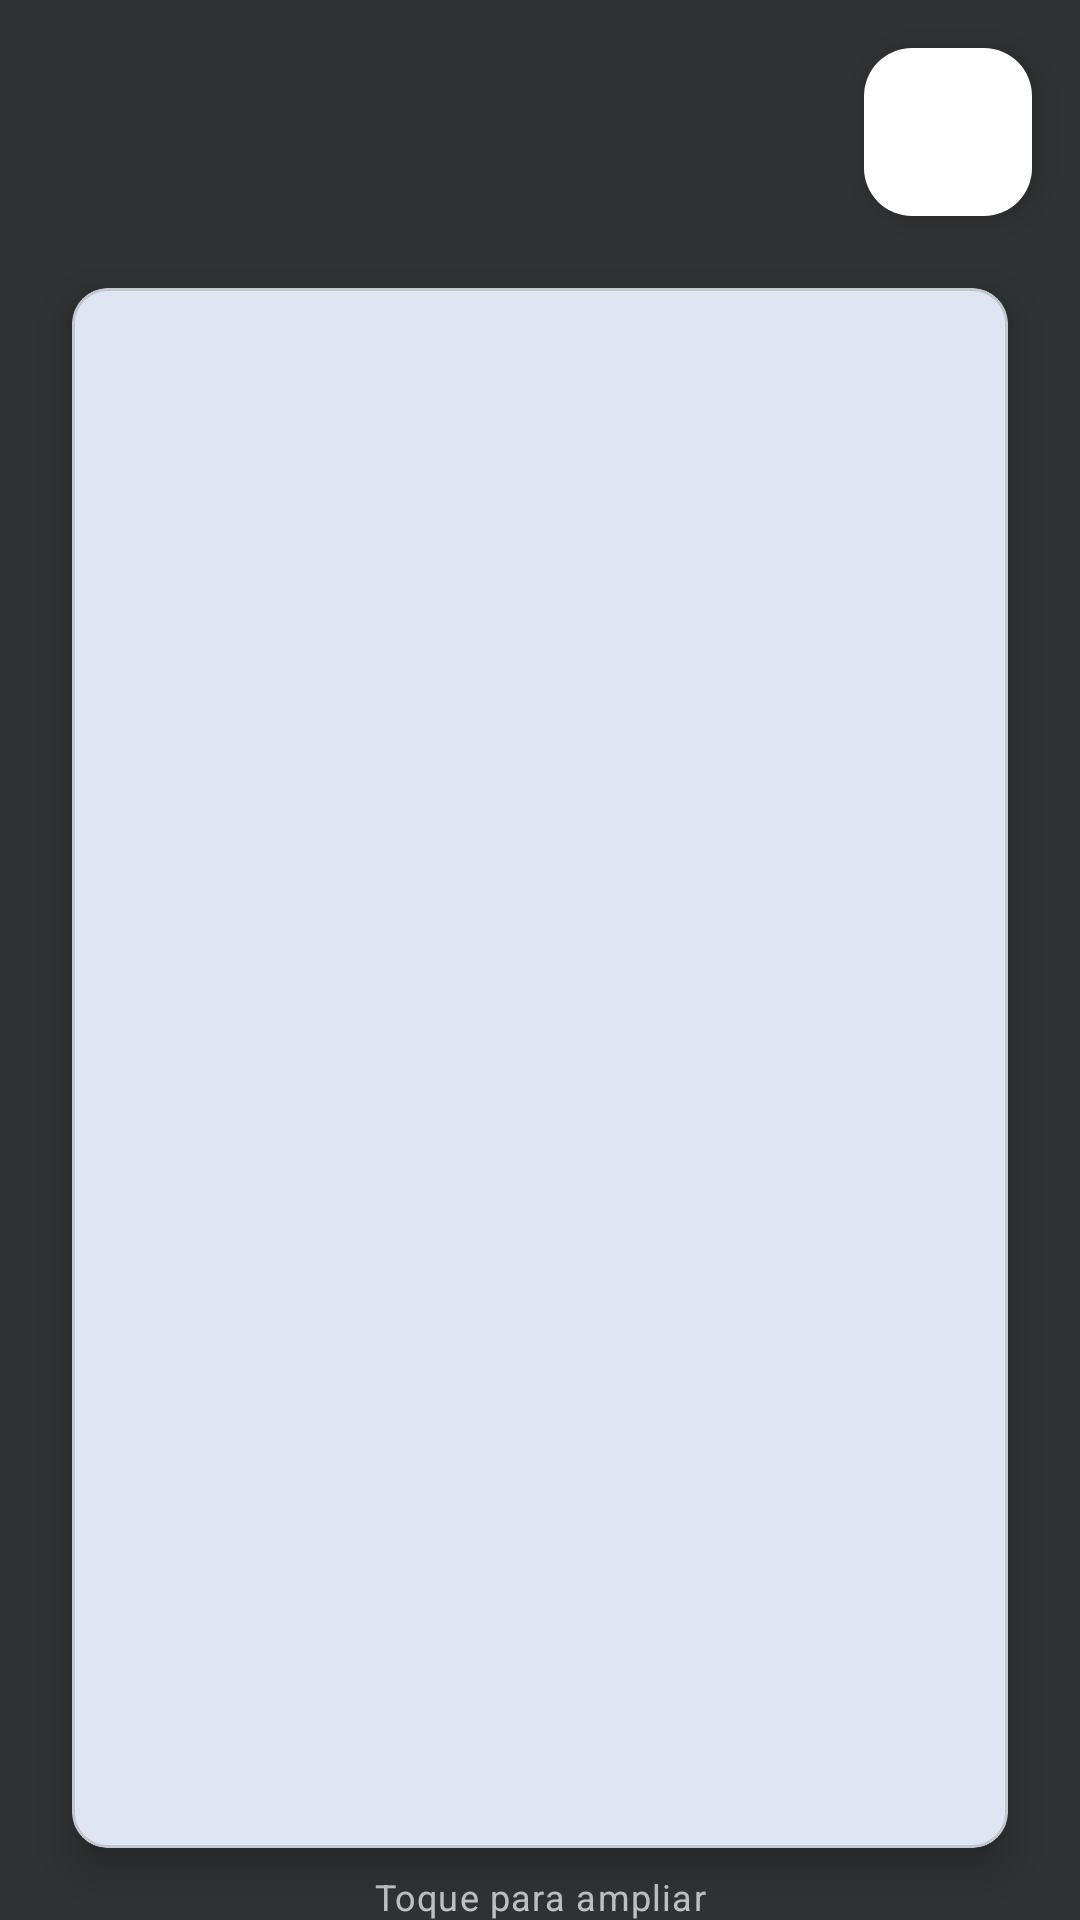

Here is an Android app screen rendered from its layout file. Give the layout XML and the strings, colors and styles it references.
<!-- AndroidManifest.xml: application theme Theme.InventarioMobile -->
<!-- res/layout/dialog_foto_referencia.xml -->
<?xml version="1.0" encoding="utf-8"?>
<androidx.constraintlayout.widget.ConstraintLayout xmlns:android="http://schemas.android.com/apk/res/android"
    xmlns:app="http://schemas.android.com/apk/res-auto"
    xmlns:tools="http://schemas.android.com/tools"
    android:layout_width="match_parent"
    android:layout_height="match_parent"
    android:background="#CC000000"
    android:clickable="true"
    android:focusable="true">

    
    <com.google.android.material.card.MaterialCardView
        android:id="@+id/cardFoto"
        android:layout_width="0dp"
        android:layout_height="0dp"
        android:layout_margin="24dp"
        app:cardCornerRadius="12dp"
        app:cardElevation="8dp"
        app:layout_constraintBottom_toTopOf="@+id/textViewDescricao"
        app:layout_constraintEnd_toEndOf="parent"
        app:layout_constraintStart_toStartOf="parent"
        app:layout_constraintTop_toBottomOf="@+id/buttonFechar"
        app:layout_constraintVertical_bias="0.5">

        <ImageView
            android:id="@+id/imageViewFoto"
            android:layout_width="match_parent"
            android:layout_height="match_parent"
            android:adjustViewBounds="true"
            android:contentDescription="@string/foto_referencia_descricao"
            android:scaleType="fitCenter"
            tools:src="@drawable/ic_image_placeholder" />

    </com.google.android.material.card.MaterialCardView>

    
    <com.google.android.material.floatingactionbutton.FloatingActionButton
        android:id="@+id/buttonFechar"
        android:layout_width="wrap_content"
        android:layout_height="wrap_content"
        android:layout_margin="16dp"
        android:contentDescription="@string/foto_referencia_fechar"
        android:src="@drawable/ic_close"
        app:backgroundTint="@color/white"
        app:fabSize="mini"
        app:layout_constraintEnd_toEndOf="parent"
        app:layout_constraintTop_toTopOf="parent"
        app:tint="@color/text_primary" />

    
    <TextView
        android:id="@+id/textViewDescricao"
        android:layout_width="0dp"
        android:layout_height="wrap_content"
        android:layout_marginHorizontal="24dp"
        android:layout_marginBottom="24dp"
        android:background="@drawable/bg_rounded_white"
        android:gravity="center"
        android:maxLines="3"
        android:ellipsize="end"
        android:padding="16dp"
        android:textAppearance="?attr/textAppearanceBody1"
        android:textColor="@color/text_primary"
        android:visibility="gone"
        app:layout_constraintBottom_toBottomOf="parent"
        app:layout_constraintEnd_toEndOf="parent"
        app:layout_constraintStart_toStartOf="parent"
        tools:text="COMPUTADOR DESKTOP DELL OPTIPLEX 7090"
        tools:visibility="visible" />

    
    <TextView
        android:id="@+id/textViewDica"
        android:layout_width="wrap_content"
        android:layout_height="wrap_content"
        android:layout_marginTop="8dp"
        android:text="@string/foto_referencia_ampliar"
        android:textAppearance="?attr/textAppearanceCaption"
        android:textColor="@color/white_70"
        app:layout_constraintEnd_toEndOf="parent"
        app:layout_constraintStart_toStartOf="parent"
        app:layout_constraintTop_toBottomOf="@+id/cardFoto" />

</androidx.constraintlayout.widget.ConstraintLayout>
<!-- resources referenced by this layout -->
<resources>
  <color name="text_primary">#191C20</color>
  <color name="white">#FFFFFF</color>
  <color name="white_70">#B3FFFFFF</color>
  <string name="foto_referencia_ampliar">Toque para ampliar</string>
  <string name="foto_referencia_descricao">Foto de referência do patrimônio</string>
  <string name="foto_referencia_fechar">Fechar visualização</string>
  <color name="md3_primary">#1B5EA7</color>
  <color name="md3_on_primary">#FFFFFF</color>
  <color name="md3_primary_container">#D6E3FF</color>
  <color name="md3_on_primary_container">#001B3E</color>
  <color name="md3_secondary">#555F71</color>
  <color name="md3_on_secondary">#FFFFFF</color>
  <color name="md3_secondary_container">#D9E3F8</color>
  <color name="md3_on_secondary_container">#121C2B</color>
  <color name="md3_tertiary">#006874</color>
  <color name="md3_on_tertiary">#FFFFFF</color>
  <color name="md3_tertiary_container">#9EEFFD</color>
  <color name="md3_on_tertiary_container">#001F24</color>
  <color name="md3_background">#F8F9FF</color>
  <color name="md3_on_background">#191C20</color>
  <color name="md3_surface">#F8F9FF</color>
  <color name="md3_on_surface">#191C20</color>
  <color name="md3_surface_variant">#DFE2EB</color>
  <color name="md3_on_surface_variant">#43474E</color>
  <color name="md3_outline">#73777F</color>
  <color name="md3_outline_variant">#C3C7CF</color>
  <color name="md3_error">#BA1A1A</color>
  <color name="md3_on_error">#FFFFFF</color>
  <color name="md3_error_container">#FFDAD6</color>
  <color name="md3_on_error_container">#410002</color>
  <style name="ShapeAppearance.App.SmallComponent" parent="ShapeAppearance.Material3.SmallComponent">
          <item name="cornerFamily">rounded</item>
          <item name="cornerSize">8dp</item>
      </style>
  <style name="TextAppearance.App.DisplayMedium" parent="TextAppearance.Material3.DisplayMedium">
          <item name="android:fontFamily">sans-serif</item>
      </style>
  <style name="TextAppearance.App.HeadlineLarge" parent="TextAppearance.Material3.HeadlineLarge">
          <item name="android:fontFamily">sans-serif</item>
      </style>
  <style name="TextAppearance.App.HeadlineMedium" parent="TextAppearance.Material3.HeadlineMedium">
          <item name="android:fontFamily">sans-serif</item>
      </style>
  <style name="TextAppearance.App.HeadlineSmall" parent="TextAppearance.Material3.HeadlineSmall">
          <item name="android:fontFamily">sans-serif</item>
      </style>
  <style name="TextAppearance.App.TitleLarge" parent="TextAppearance.Material3.TitleLarge">
          <item name="android:fontFamily">sans-serif-medium</item>
      </style>
  <style name="TextAppearance.App.TitleMedium" parent="TextAppearance.Material3.TitleMedium">
          <item name="android:fontFamily">sans-serif-medium</item>
      </style>
  <style name="TextAppearance.App.TitleSmall" parent="TextAppearance.Material3.TitleSmall">
          <item name="android:fontFamily">sans-serif-medium</item>
      </style>
  <style name="TextAppearance.App.BodyLarge" parent="TextAppearance.Material3.BodyLarge">
          <item name="android:fontFamily">sans-serif</item>
      </style>
  <style name="TextAppearance.App.BodyMedium" parent="TextAppearance.Material3.BodyMedium">
          <item name="android:fontFamily">sans-serif</item>
      </style>
  <style name="TextAppearance.App.BodySmall" parent="TextAppearance.Material3.BodySmall">
          <item name="android:fontFamily">sans-serif</item>
      </style>
  <style name="TextAppearance.App.LabelLarge" parent="TextAppearance.Material3.LabelLarge">
          <item name="android:fontFamily">sans-serif-medium</item>
      </style>
  <style name="TextAppearance.App.LabelMedium" parent="TextAppearance.Material3.LabelMedium">
          <item name="android:fontFamily">sans-serif-medium</item>
      </style>
  <style name="TextAppearance.App.LabelSmall" parent="TextAppearance.Material3.LabelSmall">
          <item name="android:fontFamily">sans-serif-medium</item>
      </style>
</resources>
